Dataset: weather_dataset (GitHub, litvix-whale/llm). Classes: cloudy, rain, shine, sunrise.

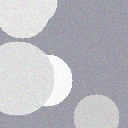
Label: cloudy

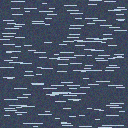
Label: rain

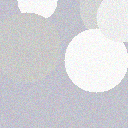
Label: cloudy

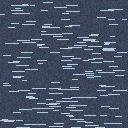
Label: rain

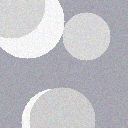
Label: cloudy

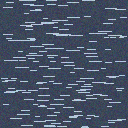
Label: rain
